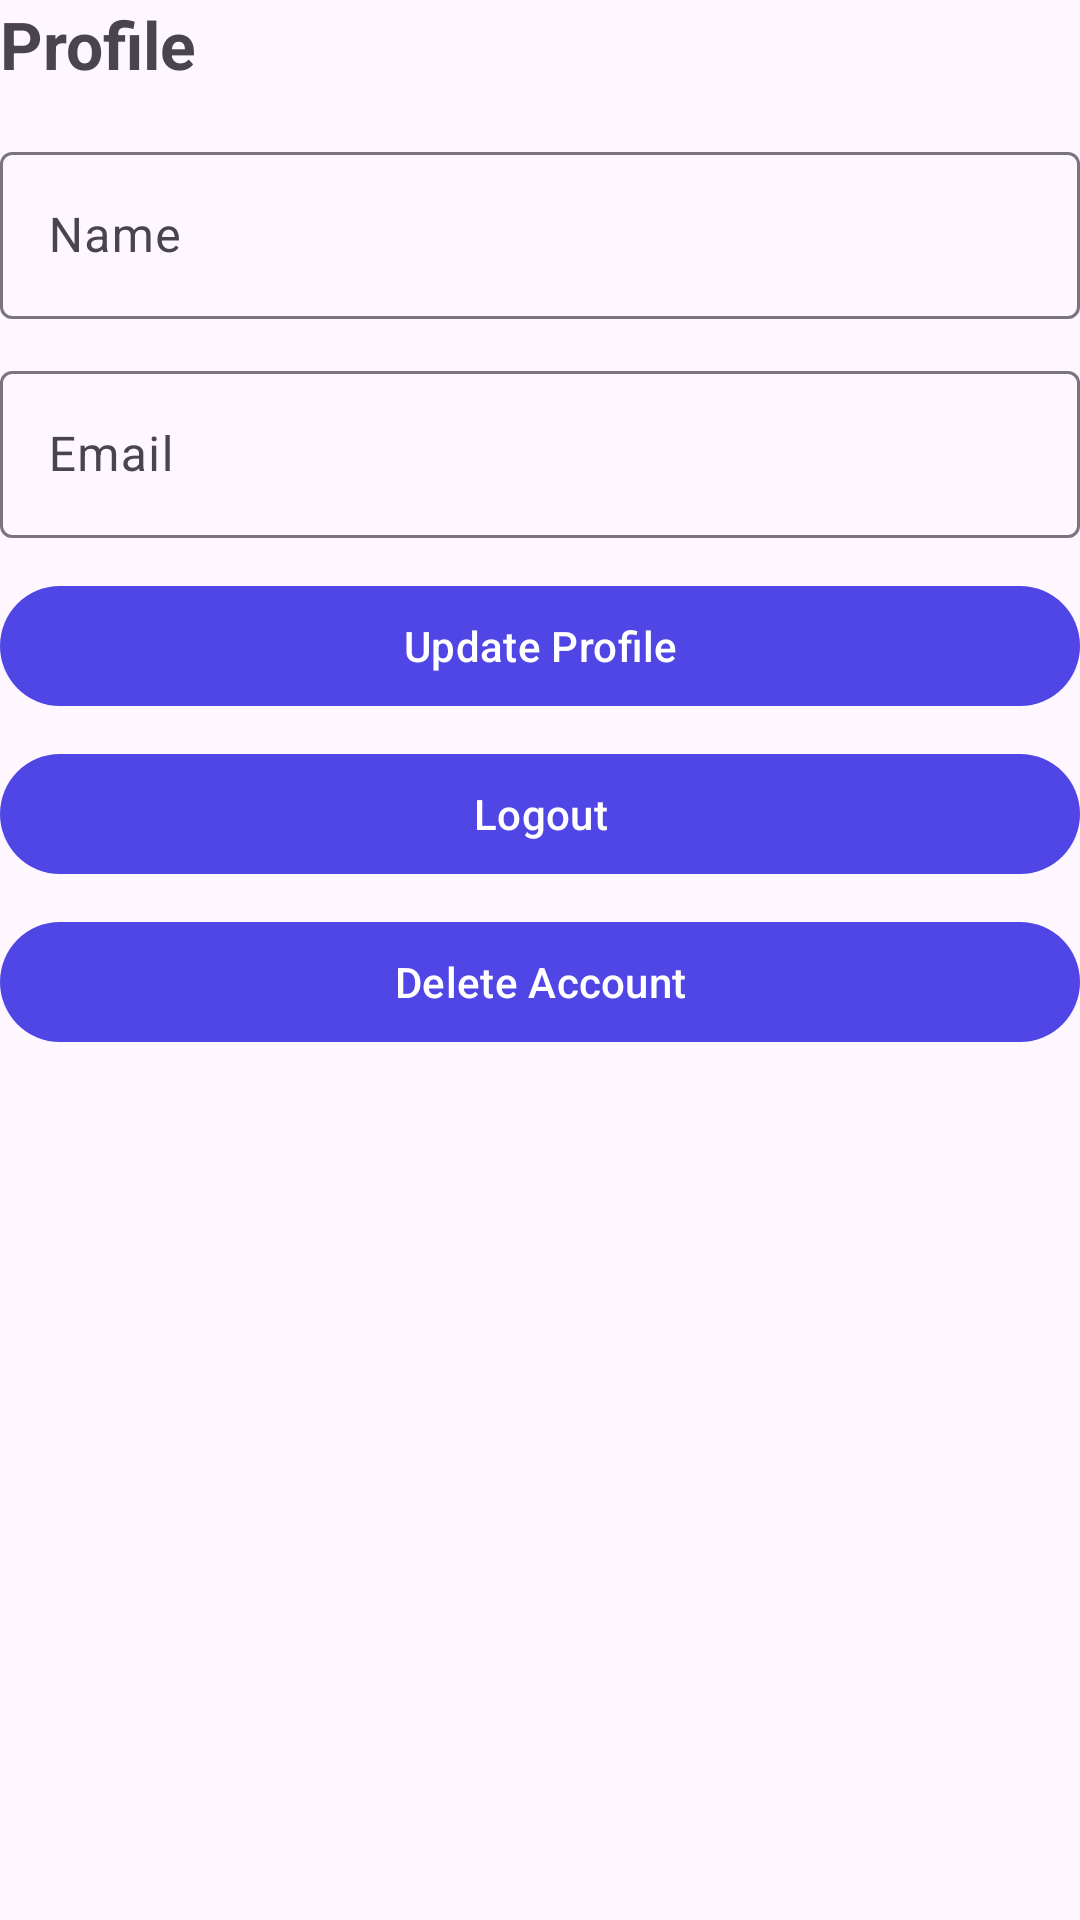

Produce the Android XML layout that renders to this screen, including the resource entries it uses.
<!-- AndroidManifest.xml: application theme Theme.FocusFlip -->
<!-- res/layout/activity_profile.xml -->
<?xml version="1.0" encoding="utf-8"?>
<LinearLayout xmlns:android="http://schemas.android.com/apk/res/android"
    xmlns:app="http://schemas.android.com/apk/res-auto"
    xmlns:tools="http://schemas.android.com/tools"
    android:layout_width="match_parent"
    android:layout_height="match_parent"
    tools:context=".controller.ProfileActivity"
    android:orientation="vertical"
    android:layout_margin="16dp">

    <TextView
        android:layout_width="match_parent"
        android:layout_height="wrap_content"
        android:text="Profile"
        android:textSize="22sp"
        android:textStyle="bold"
        android:layout_marginBottom="16dp" />

    <com.google.android.material.textfield.TextInputLayout
        android:layout_width="match_parent"
        android:layout_height="wrap_content"
        android:layout_marginBottom="12dp"
        android:hint="Name">

        <com.google.android.material.textfield.TextInputEditText
            android:id="@+id/profile_name"
            android:layout_width="match_parent"
            android:layout_height="wrap_content" />

    </com.google.android.material.textfield.TextInputLayout>

    <com.google.android.material.textfield.TextInputLayout
        android:layout_width="match_parent"
        android:layout_height="wrap_content"
        android:layout_marginBottom="12dp"
        android:hint="Email">

        <com.google.android.material.textfield.TextInputEditText
            android:id="@+id/profile_email"
            android:layout_width="match_parent"
            android:layout_height="wrap_content"
            android:inputType="textEmailAddress" />

    </com.google.android.material.textfield.TextInputLayout>

    <com.google.android.material.button.MaterialButton
        android:id="@+id/update_profile"
        android:layout_width="match_parent"
        android:layout_height="wrap_content"
        android:layout_marginBottom="8dp"
        android:text="Update Profile" />

    <com.google.android.material.button.MaterialButton
        android:id="@+id/logout"
        android:layout_width="match_parent"
        android:layout_height="wrap_content"
        android:layout_marginBottom="8dp"
        android:text="Logout" />

    <com.google.android.material.button.MaterialButton
        android:id="@+id/delete_account"
        android:layout_width="match_parent"
        android:layout_height="wrap_content"
        android:text="Delete Account" />

</LinearLayout>
<!-- resources referenced by this layout -->
<resources>
  <style name="Theme.FocusFlip" parent="Base.Theme.FocusFlip" />
  <style name="Base.Theme.FocusFlip" parent="Theme.Material3.DayNight.NoActionBar">
          <item name="colorPrimary">@color/primary</item>
          <item name="android:statusBarColor">@color/primary</item>
          <item name="android:navigationBarColor">@color/white</item>
      </style>
  <color name="primary">#4f46e5</color>
  <color name="white">#FFFFFFFF</color>
</resources>
